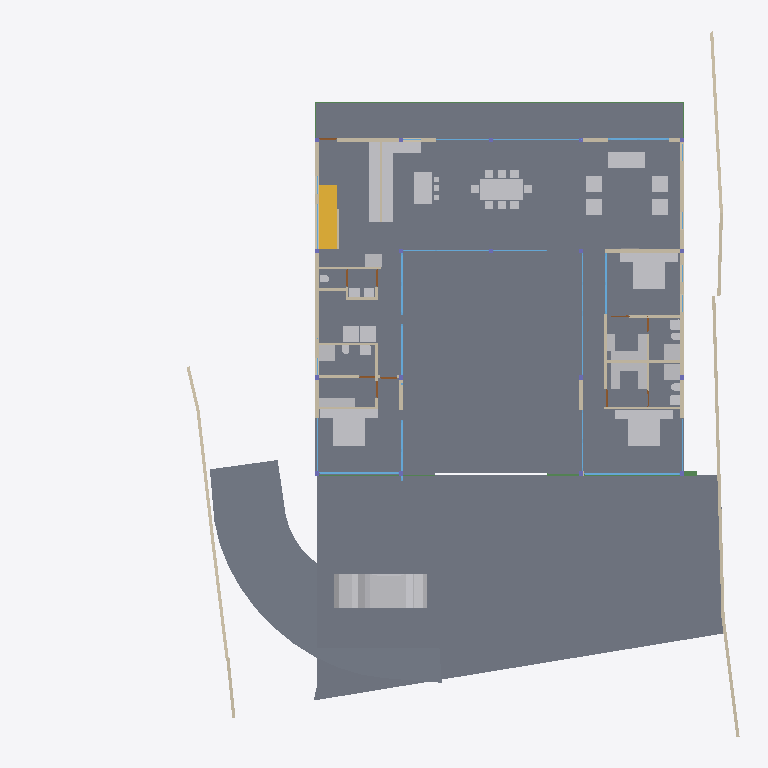
Plan cut of the same IFC building model at storey 'GF' (level 0.45 m, cut at 1.85 m), seen from above with north up, elements coloured by IFC class: 45 other elements (light grey), 38 walls (beige), 18 windows (light blue), 7 doors (brown), 5 beams (green), 4 slabs (grey), 1 stair flight (yellow). Cut surfaces are drawn darker.
Extent 40.0 m × 39.7 m × 8.8 m (x, y, z). Storeys (5): BF at -2.55 m; 00 at 0.00 m; GF at 0.45 m; GF Lintel at 3.15 m; FF at 3.65 m. Elements (249): 58 IfcWall, 44 IfcBeam, 31 IfcWindow, 28 IfcFurniture, 21 IfcColumn, 19 IfcSlab, 17 IfcSanitaryTerminal, 10 IfcDoor, 6 IfcFurnishingElement, 3 IfcCovering, 3 IfcElectricAppliance, 3 IfcVehicle.

HEADER;
FILE_DESCRIPTION(('ViewDefinition [CoordinationView]'),'2;1');
FILE_NAME('Manilal.ifc','2025-01-22T22:01:46+05:30',(),(),'IfcOpenShell 0.8.0','Bonsai 0.8.0','');
FILE_SCHEMA(('IFC4X3'));
ENDSEC;
DATA;
#1480=IFCPROJECT('2TuuvCHJz54PsFPcraEbH$',$,'My Project',$,$,$,$,(#3,#128),#1481);
#3305=IFCSITE('0lpfVeOW52QfroqLYyHNY2',$,'My Site',$,$,#26,$,$,$,$,$,$,$,$);
#22021=IFCSITE('3bEIgyqTrDuwi1cEDDCOva',$,'Site',$,$,#22364,#22354,$,$,$,$,$,$,$);
#3313=IFCBUILDING('0MzaWOaS178x5FMqOflU3C',$,'My Building',$,$,#25,$,$,$,$,$,$);
#2081=IFCBUILDINGSTOREY('09kFoqoxrCvB1_fcEsMZsQ',$,'GF',$,$,#217,$,$,$,$);
#2986=IFCBUILDINGSTOREY('0zoFHJ9PnFW80M$mIVDQW3',$,'BF',$,$,#14477,$,$,$,$);
#17145=IFCBUILDINGSTOREY('0MckaoTknA3edZMUNhTyAK',$,'FF',$,$,#17254,$,$,$,$);
#20035=IFCBUILDINGSTOREY('3LpnsPikv4mRTBpfC3WQtx',$,'00',$,$,#20051,$,$,$,$);
#23582=IFCBUILDINGSTOREY('0DtUgpQ1b6nBmkLmvc_ehu',$,'GF Lintel',$,$,#23767,$,$,$,$);
#2047=IFCSLAB('0o4IYvr$r5a9xXip1qf77x',$,'Slab',$,$,#57250,#2052,$,$);
#20004=IFCSLAB('2GmqP$Wiz2HBtZ3_3kNDpG',$,'Slab',$,$,#20401,#20015,$,$);
#19980=IFCSLAB('0gBflP6QrCERrajZS4Jcb5',$,'Slab',$,$,#20003,#19995,$,$);
#29284=IFCSLAB('3iSMNRhjn6RxAf9MsQotHf',$,'Slab',$,$,#58933,#29295,$,$);
#58147=IFCVEHICLE('2iiwfLdIv6T90_RV$NVTaP',$,'Vehicle',$,$,#58943,#58160,$,$);
#7058=IFCFURNITURE('29pE85kkP97uASnGdXI9bH',$,'Furniture',$,$,#95312,#7090,$,$);
#12030=IFCFURNITURE('3B8s7E7fjDlO_NqnYQjYof',$,'Furniture',$,$,#33408,#12043,$,$);
#11846=IFCFURNITURE('39rrc9a3PCpOjz$eiTdf$W',$,'Furniture',$,$,#111517,#11878,$,$);
#11957=IFCFURNITURE('2J33rbez11iRfVrYceM8DY',$,'Furniture',$,$,#93921,#11970,$,$);
#51049=IFCSTAIRFLIGHT('0QDG9AXQX0PgjOZTZBSSJQ',$,'StairFlight',$,$,#81886,#51062,$,12,11,0.174999992052714,0.150000005960464,.STRAIGHT.);
#28561=IFCFURNISHINGELEMENT('2h8RQgk$j4rAz9D7Dsxu8o',$,'FurnishingElement',$,$,#82064,#28574,$);
#28507=IFCFURNISHINGELEMENT('2qQryOTgj219SMJ7P_uMmY',$,'FurnishingElement',$,$,#78241,#28539,$);
#7098=IFCFURNITURE('3MXk8gWif1ohE$RfY6DOqq',$,'Furniture',$,$,#95307,#7130,$,$);
#26216=IFCWALL('0OsEPs_bHDiuVXt9yc07Ua',$,'Wall',$,$,#28368,#26227,$,$);
#26337=IFCWALL('0dMaumaK11Re$pxoZyVSQ9',$,'Wall',$,$,#27501,#26348,$,$);
#25980=IFCWALL('21BewHu4D5mxAIRCfh_HLz',$,'Wall',$,$,#26113,#25991,$,$);
#37612=IFCWALL('2oouJeu9XF0PkUjeEvxQOm',$,'Wall',$,$,#37740,#37632,$,$);
#44057=IFCWALL('1nWrLatmX5UucIWFwHwqn7',$,'Wall',$,$,#44218,#44077,$,$);
#19509=IFCFURNISHINGELEMENT('1wEKKIVzjDLeDjVjJGXiki',$,'FurnishingElement',$,$,#77663,#19541,$);
#27060=IFCWALL('10l$0x7lzBbBMMGF1qxI0s',$,'Wall',$,$,#27511,#27071,$,$);
#26619=IFCWALL('0FMxrmeoPF7x0oR7G9$aVh',$,'Wall',$,$,#27506,#26630,$,$);
#35319=IFCWALL('2ecVpX7frBE9HnXe73i5Ta',$,'Wall',$,$,#38029,#35339,$,$);
#25887=IFCWALL('3DOK2PUDn3QwM2HLeZR6QD',$,'Wall',$,$,#65818,#25894,$,$);
#29907=IFCBEAM('2zUjaUIRX8PO_$$4dpm23v',$,'Beam',$,$,#30029,#29919,$,$);
#36042=IFCWALL('2FDZc$1Z57bgSDQnhsHhc1',$,'Wall',$,$,#36253,#36062,$,$);
#36774=IFCFURNITURE('1f9tLB4VnBlv5oO0bdcolz',$,'Furniture',$,$,#36953,#36806,$,$);
#37279=IFCFURNITURE('1EqBHW51v1NQY65qsTLCcP',$,'Furniture',$,$,#94986,#37292,$,$);
#51086=IFCFURNISHINGELEMENT('3uoL8FwKT6Z8Ik__ag8r_T',$,'FurnishingElement',$,$,#77678,#51163,$);
#7853=IFCWALL('27UD4TXAD7ihl0Wy7NK4TU',$,'Wall',$,$,#95235,#7873,$,$);
#36979=IFCFURNITURE('0Pm_4GfKv2mQsXch5x2WwC',$,'Furniture',$,$,#94981,#36992,$,$);
#26134=IFCWALL('3i_YpJFe9529T2L9L4$CKB',$,'Wall',$,$,#27496,#26145,$,$);
#7138=IFCFURNITURE('07u5w712j3mw4b0aBksq9x',$,'Furniture',$,$,#95297,#7170,$,$);
#7183=IFCFURNITURE('0I7Hp4EB58Eh801L1SZ2MY',$,'Furniture',$,$,#95287,#7196,$,$);
#7204=IFCFURNITURE('0w5hTHOp59R8PIefbPbOxu',$,'Furniture',$,$,#95302,#7217,$,$);
#7230=IFCFURNITURE('257RdHH05EBOcTJGwoEUlD',$,'Furniture',$,$,#95292,#7243,$,$);
#12729=IFCSANITARYTERMINAL('0UKEaQ9Tn4MRHW837EcL3f',$,'SanitaryTerminal',$,$,#93359,#12761,$,$);
#12894=IFCSANITARYTERMINAL('3xh$jYsPrCdfbzsoMPaU7d',$,'SanitaryTerminal',$,$,#36958,#12907,$,$);
#62711=IFCSANITARYTERMINAL('2HGnI66wr1wuSM72wdQ0Vw',$,'SanitaryTerminal',$,$,#93364,#62724,$,$);
#97245=IFCFURNITURE('12HNCs16rDfwTzmyXQzSEm',$,'Furniture',$,$,#97445,#97258,$,$);
#97271=IFCFURNITURE('264iryIv5DPeHKPV4n8Efc',$,'Furniture',$,$,#97450,#97284,$,$);
#52721=IFCWALL('3HoUgi9751ffyJn8Tt97uA',$,'Wall',$,$,#52722,#52741,$,$);
#93225=IFCWALL('0E$6RPOdPE1BjsxuXVghd_',$,'Wall',$,$,#111785,#93245,$,$);
#46178=IFCELECTRICAPPLIANCE('1eEaYeX5DEbxuBNwn_MOC2',$,'ElectricAppliance','655L LG Double Door',$,#81846,#46210,$,$);
#2037=IFCWALL('2UVtoYL$14dgND2FpfCTNX',$,'Wall',$,$,#111847,#2042,$,$);
#57309=IFCBEAM('3xcDMG0aj9Xgc56BcdooE6',$,'Beam',$,$,#57346,#57320,$,$);
#26770=IFCWALL('27WVA19Qv4efvQm6cWiqsn',$,'Wall',$,$,#26867,#26781,$,$);
#23385=IFCWINDOW('3liBQwp293KPogKKZ10Jtg',$,'Window',$,$,#58968,#43696,$,2.79999995231628,5.40000009536743,$,$,$);
#37213=IFCFURNITURE('0ZsMr5SgX4i9_LvD6KNu7M',$,'Furniture',$,$,#94991,#37226,$,$);
#37246=IFCFURNITURE('0iZLW$5Tb4cftat_06nqus',$,'Furniture',$,$,#94996,#37259,$,$);
#46025=IFCWALL('3_n5vNidv469mEa41_hn3r',$,'Wall',$,$,#77926,#46045,$,$);
#17002=IFCWINDOW('3dY$LTDzL1V9Sf86htGC3E',$,'Window',$,$,#49608,#43643,$,2.79999995231628,4.5,$,$,$);
#37333=IFCFURNITURE('3lepHPEHD6IRyIsWCHn3nv',$,'Furniture',$,$,#95006,#37346,$,$);
#1526=IFCWALL('1CCeDmF7D6CgViS7R2QfSU',$,'Wall',$,$,#23334,#1527,$,$);
#1342=IFCWALL('1zYAwAgZ94A9q2Xf$lP7Cn',$,'Wall',$,$,#49001,#1343,$,$);
#7785=IFCWALL('3alb8PmNnBWRaq9wE7XFnt',$,'Wall',$,$,#95118,#7805,$,$);
#93655=IFCWALL('3ehB$V3hTFvf8xZdTKhW01',$,'Wall',$,$,#111828,#93675,$,$);
#46383=IFCELECTRICAPPLIANCE('2_D_HDgNP7hhO3sllSgE08',$,'ElectricAppliance.001',$,$,#77601,#46415,$,$);
#582=IFCWALL('0puYeWxQr6bfGaA8vxH1wQ',$,'Wall',$,$,#4126,#583,$,$);
#27098=IFCWALL('2qQNxnpy98iB6JMyhLi2FK',$,'Wall',$,$,#27516,#27109,$,$);
#1283=IFCWALL('3TMKTJOXP4kO7RGlBcguQ3',$,'Wall',$,$,#36693,#1289,$,$);
#37305=IFCFURNITURE('1nOtiQUDzDPOono6L$kwCr',$,'Furniture',$,$,#112024,#37318,$,$);
#1112=IFCWALL('0ZJZVj_BPB0RhymVqZDjrB',$,'Wall',$,$,#81891,#1118,$,$);
#42784=IFCWINDOW('1X8uCygFf1TRSEXVdpbnd0',$,'Window',$,$,#111482,#110183,$,2.79999995231628,3.0,$,$,$);
#95129=IFCWINDOW('0$KKvvd45D4vOjPd9xnUUR',$,'Window',$,$,#111810,#103978,$,2.79999995231628,3.0,$,$,$);
#17882=IFCWINDOW('1LMk6qycf7ZBBgAT1E008M',$,'Window',$,$,#110022,#109904,$,2.79999995231628,4.0,$,$,$);
#759=IFCWALL('2oaKXdvK5CSQabCZPFlcnS',$,'Wall',$,$,#23295,#760,$,$);
#1178=IFCWALL('3AfEJ0oVbCRebTpYg3hat2',$,'Wall',$,$,#36769,#1184,$,$);
#11886=IFCFURNITURE('08t00vVFn2_PNEL0nmpi4V',$,'Furniture',$,$,#93329,#11918,$,$);
#11931=IFCFURNITURE('2JL5EreVn6NOEYfo807d0n',$,'Furniture',$,$,#93334,#11944,$,$);
#12004=IFCFURNITURE('02WBzZCzP2KAAtS0n6Ju_u',$,'Furniture',$,$,#93931,#12017,$,$);
#11978=IFCFURNITURE('2GNkki_F53svXIRizzljEt',$,'Furniture',$,$,#93926,#11991,$,$);
#12056=IFCFURNITURE('1Tx$doZ9b7ixhiQ_gbtQd4',$,'Furniture',$,$,#33413,#12069,$,$);
#12082=IFCFURNITURE('1ijuMDyij9H8QL3CN8GtC4',$,'Furniture',$,$,#33418,#12095,$,$);
#639=IFCWALL('1wEyaVID18kwvx4VmqDD5O',$,'Wall',$,$,#111452,#640,$,$);
#52769=IFCWALL('2a6CiY5P953O$l7sefysS8',$,'Wall',$,$,#52821,#52789,$,$);
#55934=IFCBEAM('0$JZIdPhz7Yhflamb2Ig5U',$,'Beam',$,$,#56504,#55945,$,$);
#1256=IFCWALL('3lCTnZM_XFn9QCb3frIzB4',$,'Wall',$,$,#36565,#1262,$,$);
#42904=IFCWINDOW('0yG0aNsF5CdOTl1YRaiwT0',$,'Window',$,$,#111462,#109941,$,2.79999995231628,4.0,$,$,$);
#12946=IFCSANITARYTERMINAL('237pQbKSj1tg5CbkfQmNl1',$,'SanitaryTerminal',$,$,#36973,#12959,$,$);
#45867=IFCWINDOW('2ITQQA3UX1gg8I8niCWSY4',$,'Window',$,$,#111472,#110146,$,2.79999995231628,4.5,$,$,$);
#12849=IFCSANITARYTERMINAL('1ztpUHwNv1MuVJRLc_toj6',$,'SanitaryTerminal',$,$,#93379,#12881,$,$);
#32932=IFCSANITARYTERMINAL('0alXl67Mz3UOHuHPJAAx8X',$,'SanitaryTerminal',$,$,#81871,#32945,$,$);
#62783=IFCSANITARYTERMINAL('1W6hE1Q9HFq9QjSPyMj_lH',$,'SanitaryTerminal',$,$,#93384,#62796,$,$);
#67609=IFCWALL('1b9bPzqb104AcHTtLpy63V',$,'Wall',$,$,#67674,#67629,$,$);
#55311=IFCWALL('1sNrPq82f1qvmjg1j5M$n3',$,'Wall',$,$,#92014,#55331,$,$);
#31788=IFCSANITARYTERMINAL('1k$1F$QwDAaQd7DgWKkhJt',$,'SanitaryTerminal',$,$,#81866,#31801,$,$);
#17817=IFCWINDOW('0K_TSDQ8z2xBSnirTZ56VX',$,'Window',$,$,#50054,#40814,$,2.79999995231628,5.0,$,$,$);
#80186=IFCWALL('3kDpYh0M9DMQCp3tr5pnbc',$,'Wall',$,$,#80535,#80206,$,$);
#94485=IFCWALL('19oo6AScP9BRbF$B0HeZir',$,'Wall',$,$,#94537,#94505,$,$);
#62762=IFCSANITARYTERMINAL('2DTr6V3Ov5BOyCO61nsVCy',$,'SanitaryTerminal',$,$,#93374,#62775,$,$);
#25622=IFCWINDOW('03HgKoXUP97huBY23s7FSC',$,'Window',$,$,#103944,#102990,$,2.79999995231628,3.45000004768372,$,.DOUBLE_PANEL_VERTICAL.,$);
#25457=IFCWINDOW('0wGf7PLdj6Se1mi8Sh7afr',$,'Window',$,$,#103959,#103753,$,2.79999995231628,3.45000004768372,$,$,$);
#25537=IFCWINDOW('0FOplP2JD2kRmePC4Pk0B9',$,'Window',$,$,#104437,#104228,$,2.79999995231628,3.45000004768372,$,.SINGLE_PANEL.,$);
#12769=IFCSANITARYTERMINAL('2vdxbHG$XBkAinHNSDuSLM',$,'SanitaryTerminal',$,$,#93369,#12801,$,$);
#12920=IFCSANITARYTERMINAL('0kpsmz29D8juUyM19Wtlly',$,'SanitaryTerminal',$,$,#36963,#12933,$,$);
#12998=IFCSANITARYTERMINAL('1pCYUjjaX5yvTggnnvT9WB',$,'SanitaryTerminal',$,$,#75480,#13011,$,$);
#7689=IFCWALL('0dxWKeo9r0A8LiqkBJOP0c',$,'Wall',$,$,#93873,#7709,$,$);
#29664=IFCWINDOW('1HEBEgWRL3tO1pCgL$32S7',$,'Window',$,$,#49414,#41548,$,2.79999995231628,3.0,$,$,$);
#34870=IFCWINDOW('3114Sahsz6qxnepmk3atPk',$,'Window',$,$,#49489,#38517,$,2.79999995231628,3.0,$,$,$);
#17427=IFCWINDOW('0WNCgtehP23QAcrC16BDxC',$,'Window',$,$,#49474,#41496,$,2.79999995231628,3.0,$,$,$);
#52909=IFCWINDOW('1CnEq5_bH87w6FnL5b304Y',$,'Window',$,$,#53207,#78408,$,2.79999995231628,3.0,$,$,$);
#25686=IFCWINDOW('1UgXCtaA1DUBFpQsbjXAxO',$,'Window',$,$,#49444,#39267,$,2.79999995231628,3.0,$,$,$);
#28808=IFCWALL('3m8X89_nHEBQ3A$cO0dW30',$,'Wall',$,$,#111548,#28828,$,$);
#14220=IFCWINDOW('1JUpa15w1EPgGvbWoKg73I',$,'Window',$,$,#54588,#54351,$,1.5,2.5,$,.SINGLE_PANEL.,$);
#46798=IFCSANITARYTERMINAL('2GXUvxEaXCWPRwV2Ul$xoQ',$,'SanitaryTerminal',$,$,#77698,#46830,$,$);
#33135=IFCWALL('0nbs2dVDH7iRh8XTg1CqjR',$,'Wall',$,$,#62598,#33155,$,$);
#29960=IFCBEAM('3JCEdRie563Ouok6uI9H1d',$,'Beam',$,$,#30051,#29971,$,$);
#30052=IFCBEAM('1G8C0I2VbAu9mch0yk53rv',$,'Beam',$,$,#30127,#30063,$,$);
#94793=IFCDOOR('0qcSyrDtX7IeK20k3DltWT',$,'Door',$,$,#112014,#94824,$,2.09999990463257,1.0,$,$,$);
#28649=IFCDOOR('2d$ZxQumn8_uDNm0m9BynD',$,'Door',$,$,#28730,#28680,$,2.09999990463257,1.0,$,$,$);
#67076=IFCDOOR('3tEFG6Om12k9izFOR1Pomu',$,'Door',$,$,#93152,#82092,$,2.09999990463257,1.0,$,$,$);
#93153=IFCDOOR('06ge_TnPfF$uRFBA_bihvC',$,'Door',$,$,#110379,#93166,$,2.09999990463257,1.0,$,$,$);
#13063=IFCDOOR('0zdLHzGyzB9xc26dwbo5Rk',$,'Door',$,$,#67702,#33226,$,2.09999990463257,1.0,$,$,$);
#41613=IFCWINDOW('3V21HLULz4rhhoikKYxwTW',$,'Window',$,$,#49831,#41808,$,2.79999995231628,1.83500003814697,$,$,$);
#62644=IFCDOOR('3SI9hJAXHEiPx9UkAJytVq',$,'Door',$,$,#62756,#62675,$,2.09999990463257,1.0,$,$,$);
#9420=IFCDOOR('1jFLLXAPn74Oh3txGE4u0f',$,'Door',$,$,#36708,#33256,$,2.09999990463257,0.899999976158142,$,$,$);
#52530=IFCFURNITURE('2qERYFVbjE8heXT0hbYYbq',$,'Furniture',$,$,#77688,#52543,$,$);
#92043=IFCWALL('26W5zP1XL16gp3Jaiy1mDL',$,'Wall',$,$,#92140,#92063,$,$);
ENDSEC;
